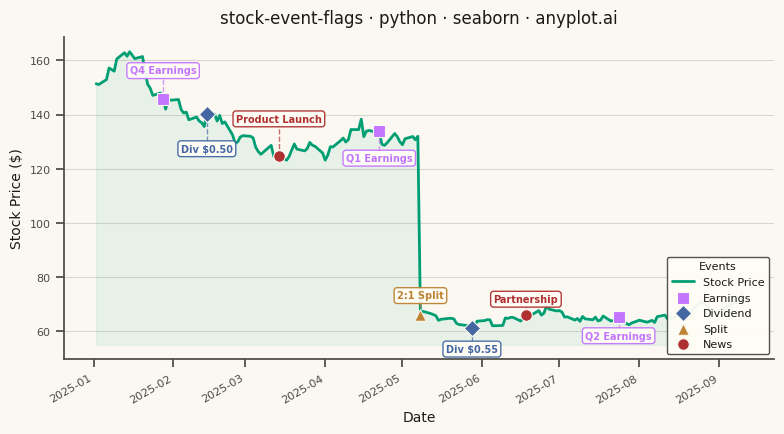

Python code for this plot:
"""anyplot.ai
stock-event-flags: Stock Chart with Event Flags
Library: seaborn | Python 3.13
Quality: pending | Created: 2026-05-27
"""

import os

import matplotlib.pyplot as plt
import numpy as np
import pandas as pd
import seaborn as sns
from matplotlib.lines import Line2D


# Theme tokens
THEME = os.getenv("ANYPLOT_THEME", "light")
PAGE_BG = "#FAF8F1" if THEME == "light" else "#1A1A17"
ELEVATED_BG = "#FFFDF6" if THEME == "light" else "#242420"
INK = "#1A1A17" if THEME == "light" else "#F0EFE8"
INK_SOFT = "#4A4A44" if THEME == "light" else "#B8B7B0"

ANYPLOT_PALETTE = ["#009E73", "#C475FD", "#4467A3", "#BD8233", "#AE3030", "#2ABCCD", "#954477", "#99B314"]
BRAND = ANYPLOT_PALETTE[0]

sns.set_theme(
    style="ticks",
    rc={
        "figure.facecolor": PAGE_BG,
        "axes.facecolor": PAGE_BG,
        "axes.edgecolor": INK_SOFT,
        "axes.labelcolor": INK,
        "text.color": INK,
        "xtick.color": INK_SOFT,
        "ytick.color": INK_SOFT,
        "grid.color": INK,
        "grid.alpha": 0.15,
        "legend.facecolor": ELEVATED_BG,
        "legend.edgecolor": INK_SOFT,
    },
)

# Data — 180 trading days; 2:1 split applied at May 2025 to show real price adjustment
np.random.seed(42)
n_days = 180
dates = pd.date_range("2025-01-02", periods=n_days, freq="B")
returns = np.random.normal(0.0005, 0.018, n_days)
price = 150 * np.cumprod(1 + returns)

split_date = pd.Timestamp("2025-05-08")
split_idx = dates.searchsorted(split_date)
price[split_idx:] = price[split_idx:] * 0.5

df = pd.DataFrame({"date": dates, "close": price})

# Event type styling — anyplot palette positions 2–5
event_colors = {
    "earnings": ANYPLOT_PALETTE[1],
    "dividend": ANYPLOT_PALETTE[2],
    "split": ANYPLOT_PALETTE[3],
    "news": ANYPLOT_PALETTE[4],
}
event_markers = {"earnings": "s", "dividend": "D", "split": "^", "news": "o"}

events = pd.DataFrame(
    {
        "event_date": pd.to_datetime(
            [
                "2025-01-28",
                "2025-02-14",
                "2025-03-15",
                "2025-04-22",
                "2025-05-08",
                "2025-05-28",
                "2025-06-18",
                "2025-07-24",
            ]
        ),
        "event_type": ["earnings", "dividend", "news", "earnings", "split", "dividend", "news", "earnings"],
        "event_label": [
            "Q4 Earnings",
            "Div $0.50",
            "Product Launch",
            "Q1 Earnings",
            "2:1 Split",
            "Div $0.55",
            "Partnership",
            "Q2 Earnings",
        ],
    }
)

# Plot
fig, ax = plt.subplots(figsize=(8, 4.5), dpi=400, facecolor=PAGE_BG)
ax.set_facecolor(PAGE_BG)

sns.lineplot(data=df, x="date", y="close", ax=ax, color=BRAND, linewidth=2.0, label="Stock Price")
y_base = df["close"].min() * 0.9
ax.fill_between(df["date"], y_base, df["close"], alpha=0.07, color=BRAND)

# Flags — percentage-based offset keeps proportions consistent across the split
for idx, (_, event) in enumerate(events.iterrows()):
    event_date = event["event_date"]
    event_type = event["event_type"]
    event_label = event["event_label"]

    closest_idx = int(np.abs(df["date"] - event_date).values.argmin())
    actual_date = df["date"].iloc[closest_idx]
    price_at_event = df["close"].iloc[closest_idx]

    flag_pct = price_at_event * 0.06 * (1 + (idx % 3) * 0.3)
    if idx % 2 == 0:
        flag_y = price_at_event + flag_pct
        va = "bottom"
    else:
        flag_y = price_at_event - flag_pct
        va = "top"

    color = event_colors[event_type]
    marker = event_markers[event_type]

    ax.plot([actual_date, actual_date], [price_at_event, flag_y], color=color, linestyle="--", linewidth=1.0, alpha=0.7)
    ax.scatter(
        [actual_date], [price_at_event], color=color, s=70, marker=marker, zorder=5, edgecolors=PAGE_BG, linewidths=0.8
    )
    ax.annotate(
        event_label,
        xy=(actual_date, flag_y),
        fontsize=7,
        fontweight="bold",
        color=color,
        ha="center",
        va=va,
        bbox={
            "boxstyle": "round,pad=0.3",
            "facecolor": ELEVATED_BG,
            "edgecolor": color,
            "linewidth": 1.0,
            "alpha": 0.95,
        },
    )

# Legend — lower right avoids the early-session price area and first-event flags
legend_elements = [Line2D([0], [0], color=BRAND, linewidth=2.0, label="Stock Price")]
for etype, color in event_colors.items():
    legend_elements.append(
        plt.scatter(
            [],
            [],
            color=color,
            marker=event_markers[etype],
            s=70,
            label=etype.capitalize(),
            edgecolors=PAGE_BG,
            linewidths=0.8,
        )
    )

ax.legend(
    handles=legend_elements,
    loc="lower right",
    fontsize=8,
    title="Events",
    title_fontsize=8,
    facecolor=ELEVATED_BG,
    edgecolor=INK_SOFT,
    framealpha=0.95,
)

# Style
title = "stock-event-flags · python · seaborn · anyplot.ai"
ax.set_title(title, fontsize=12, fontweight="medium", color=INK, pad=10)
ax.set_xlabel("Date", fontsize=10, color=INK)
ax.set_ylabel("Stock Price ($)", fontsize=10, color=INK)
ax.tick_params(axis="both", labelsize=8, colors=INK_SOFT)
ax.spines["top"].set_visible(False)
ax.spines["right"].set_visible(False)
ax.spines["left"].set_color(INK_SOFT)
ax.spines["bottom"].set_color(INK_SOFT)
ax.yaxis.grid(True, alpha=0.15, linewidth=0.8, color=INK)

fig.autofmt_xdate(rotation=30)
plt.tight_layout()
plt.savefig(f"plot-{THEME}.png", dpi=400, facecolor=PAGE_BG)
